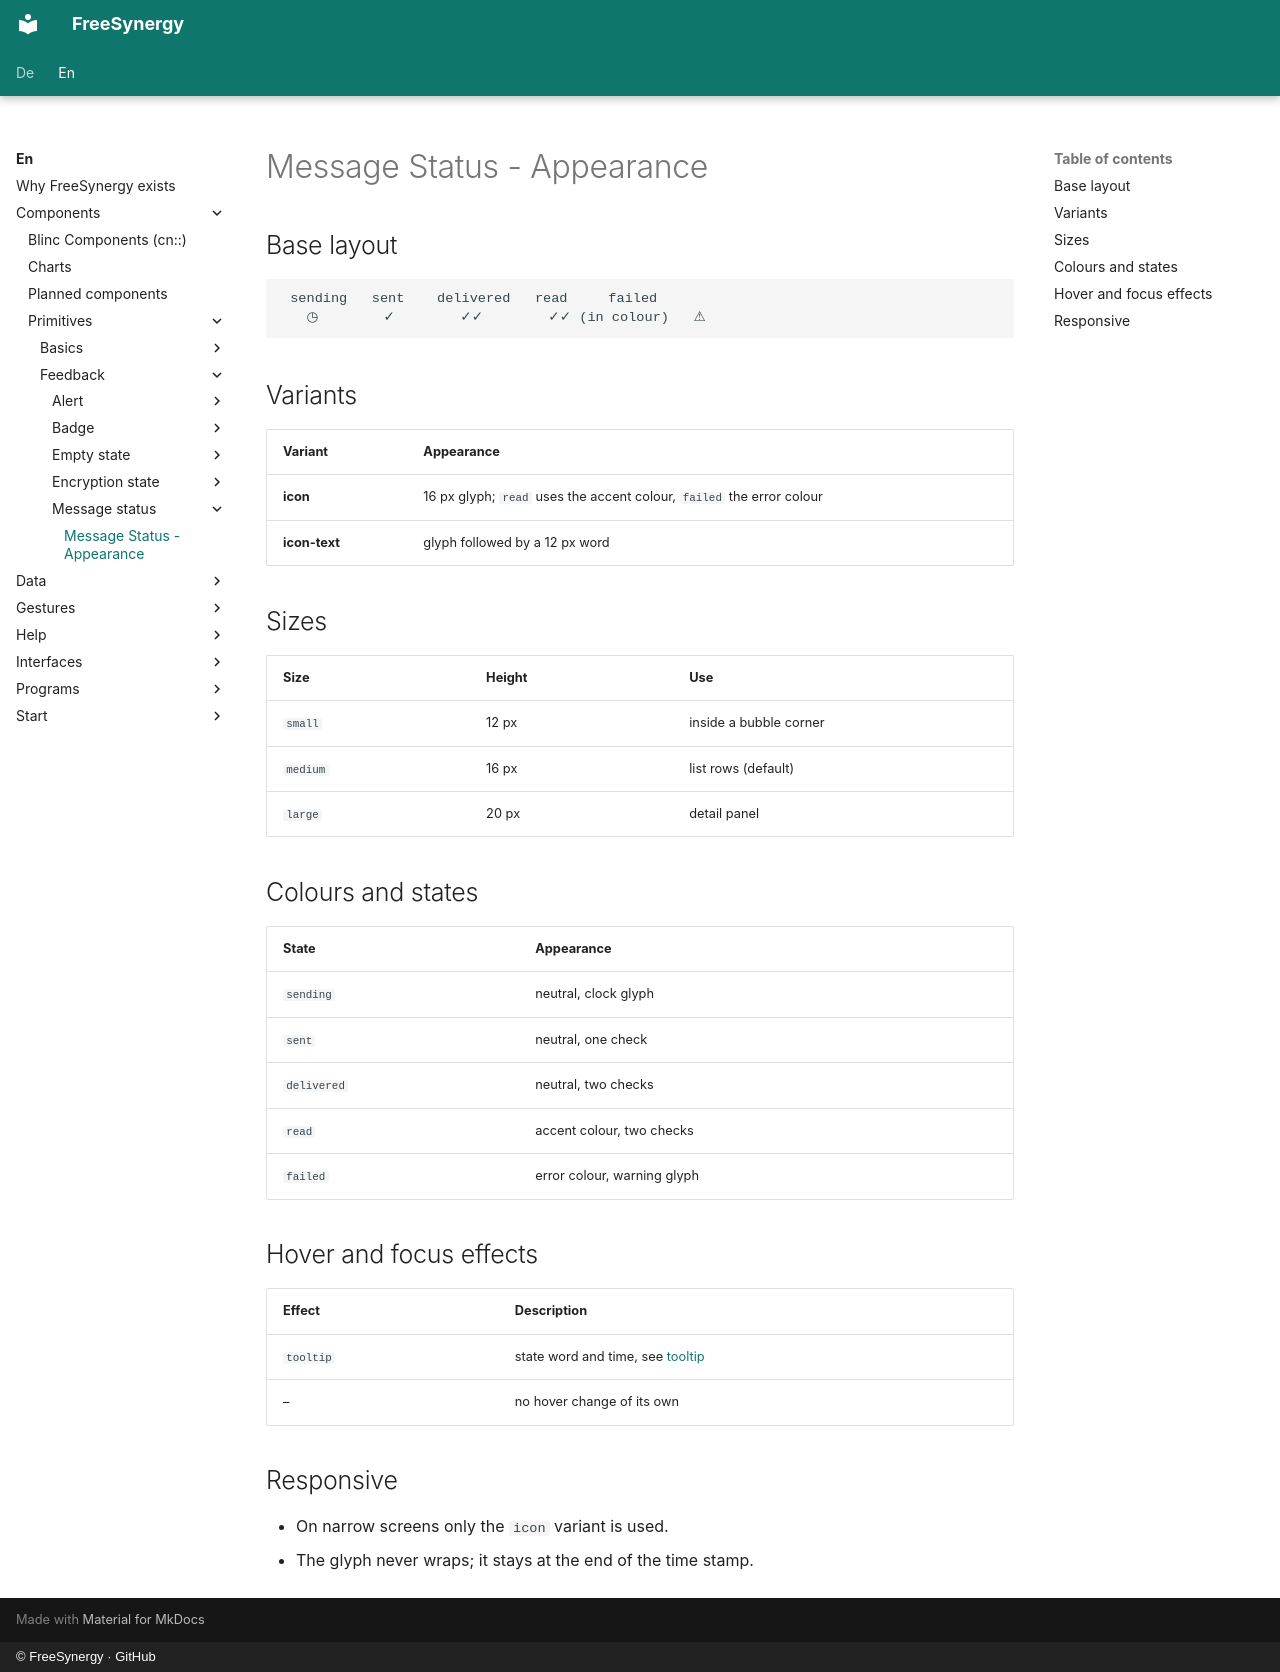

repository: FreeSynergy/fs-documentation · page: en/components/primitives/feedback/message-status/appearance/index.html · generator: mkdocs · copyright: © FreeSynergy · GitHub

# Message Status - Appearance

## Base layout

```
 sending   sent    delivered   read     failed
   ◷        ✓        ✓✓        ✓✓ (in colour)   ⚠
```

## Variants

| Variant | Appearance |
|---|---|
| **icon** | 16 px glyph; `read` uses the accent colour, `failed` the error colour |
| **icon-text** | glyph followed by a 12 px word |

## Sizes

| Size | Height | Use |
|---|---|---|
| `small` | 12 px | inside a bubble corner |
| `medium` | 16 px | list rows (default) |
| `large` | 20 px | detail panel |

## Colours and states

| State | Appearance |
|---|---|
| `sending` | neutral, clock glyph |
| `sent` | neutral, one check |
| `delivered` | neutral, two checks |
| `read` | accent colour, two checks |
| `failed` | error colour, warning glyph |

## Hover and focus effects

| Effect | Description |
|---|---|
| `tooltip` | state word and time, see [tooltip](../../../widgets/overlays/tooltip/) |
| – | no hover change of its own |

## Responsive

- On narrow screens only the `icon` variant is used.
- The glyph never wraps; it stays at the end of the time stamp.
